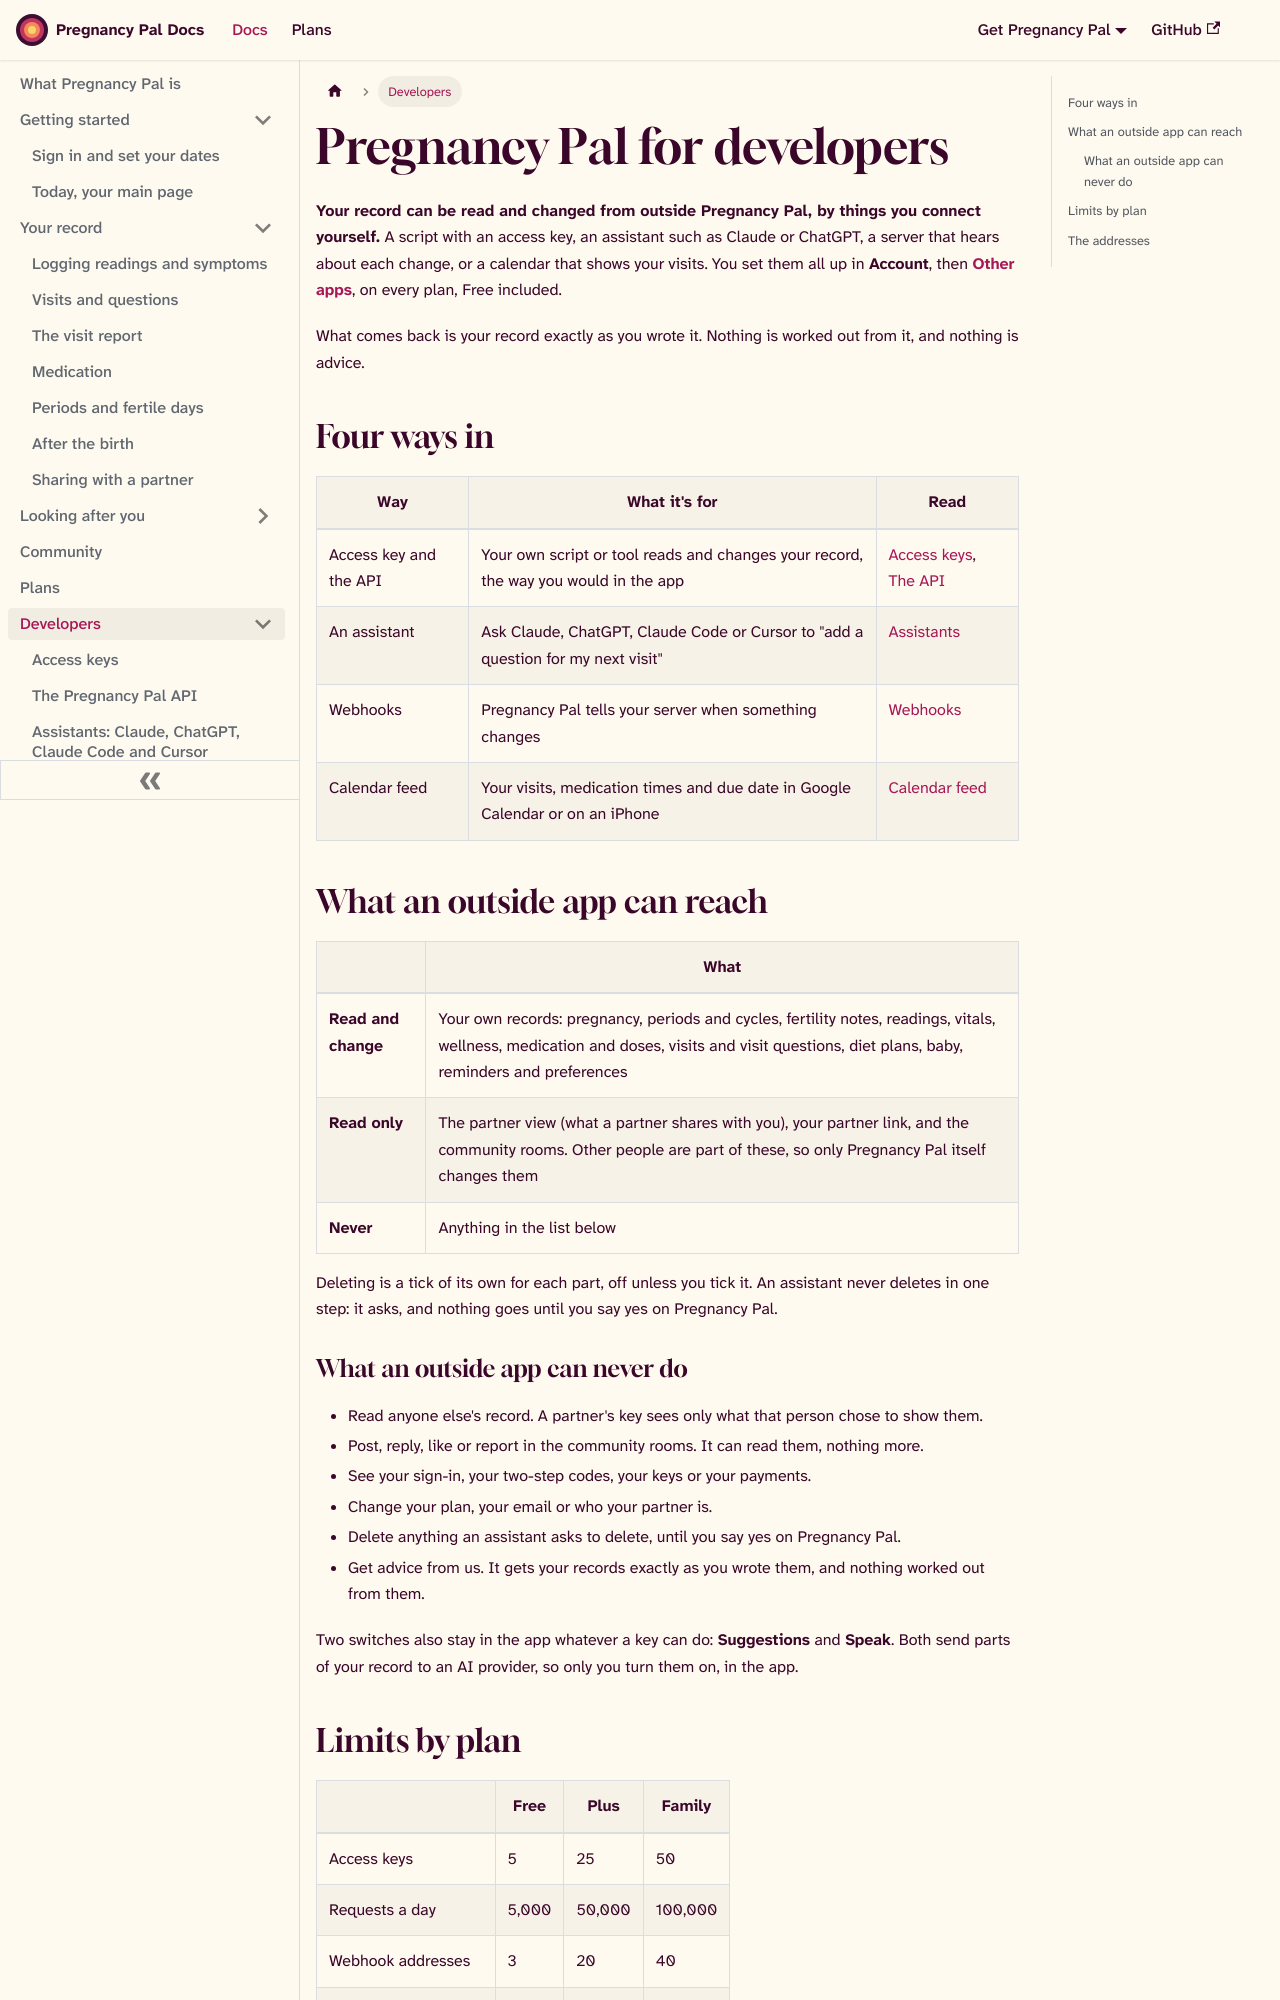

repository: aoneahsan/pregnancy-pal-docs · page: docs/developers.html · generator: docusaurus

---
title: "Pregnancy Pal for developers"
description: "Reach your own Pregnancy Pal record from a script, an assistant such as Claude or ChatGPT, your own server or your calendar, and what an outside app can never touch."
tags: [developers]
last_update:
  date: 2026-11-21
  author: Ahsan Mahmood
---

# Pregnancy Pal for developers

**Your record can be read and changed from outside Pregnancy Pal, by things you connect yourself.** A script with an access key, an assistant such as Claude or ChatGPT, a server that hears about each change, or a calendar that shows your visits. You set them all up in **Account**, then [**Other apps**](https://pregnancypal.aoneahsan.com/profile/other-apps), on every plan, Free included.

What comes back is your record exactly as you wrote it. Nothing is worked out from it, and nothing is advice.

## Four ways in

| Way | What it's for | Read |
|---|---|---|
| Access key and the API | Your own script or tool reads and changes your record, the way you would in the app | [Access keys](./access-keys.md), [The API](./api.md) |
| An assistant | Ask Claude, ChatGPT, Claude Code or Cursor to "add a question for my next visit" | [Assistants](./assistants.md) |
| Webhooks | Pregnancy Pal tells your server when something changes | [Webhooks](./webhooks.md) |
| Calendar feed | Your visits, medication times and due date in Google Calendar or on an iPhone | [Calendar feed](./calendar-feed.md) |

## What an outside app can reach

| | What |
|---|---|
| **Read and change** | Your own records: pregnancy, periods and cycles, fertility notes, readings, vitals, wellness, medication and doses, visits and visit questions, diet plans, baby, reminders and preferences |
| **Read only** | The partner view (what a partner shares with you), your partner link, and the community rooms. Other people are part of these, so only Pregnancy Pal itself changes them |
| **Never** | Anything in the list below |

Deleting is a tick of its own for each part, off unless you tick it. An assistant never deletes in one step: it asks, and nothing goes until you say yes on Pregnancy Pal.
